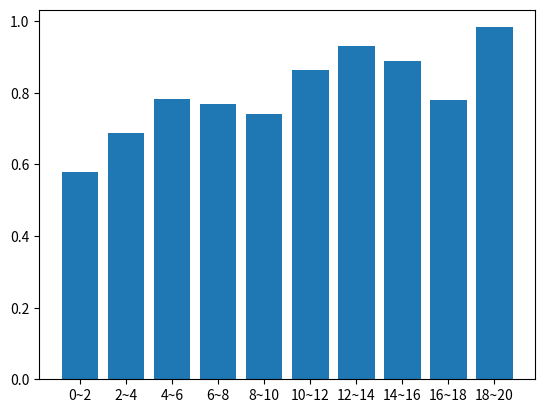

Write Python code to recreate this figure. (Note: this script raises an exception after producing the figure.)
import numpy as np
import matplotlib.pyplot as plt
 
left = np.array([1, 2, 3, 4, 5,6,7,8,9,10])
height = np.array([
0.5794943820224718,
0.6883550488599349,
0.7818584070796459,
0.7683060109289617,
0.7418181818181818,
0.865,
0.93,
0.888888888888889,
0.78125,
0.9833333333333332])
label = ['0~2','2~4','4~6','6~8','8~10','10~12','12~14','14~16','16~18','18~20']
plt.bar(left, height, tick_label=label, align="center")
 
#グラフを保存するときは描画させない
#plt.show()
plt.savefig("results/degree.jpg")
